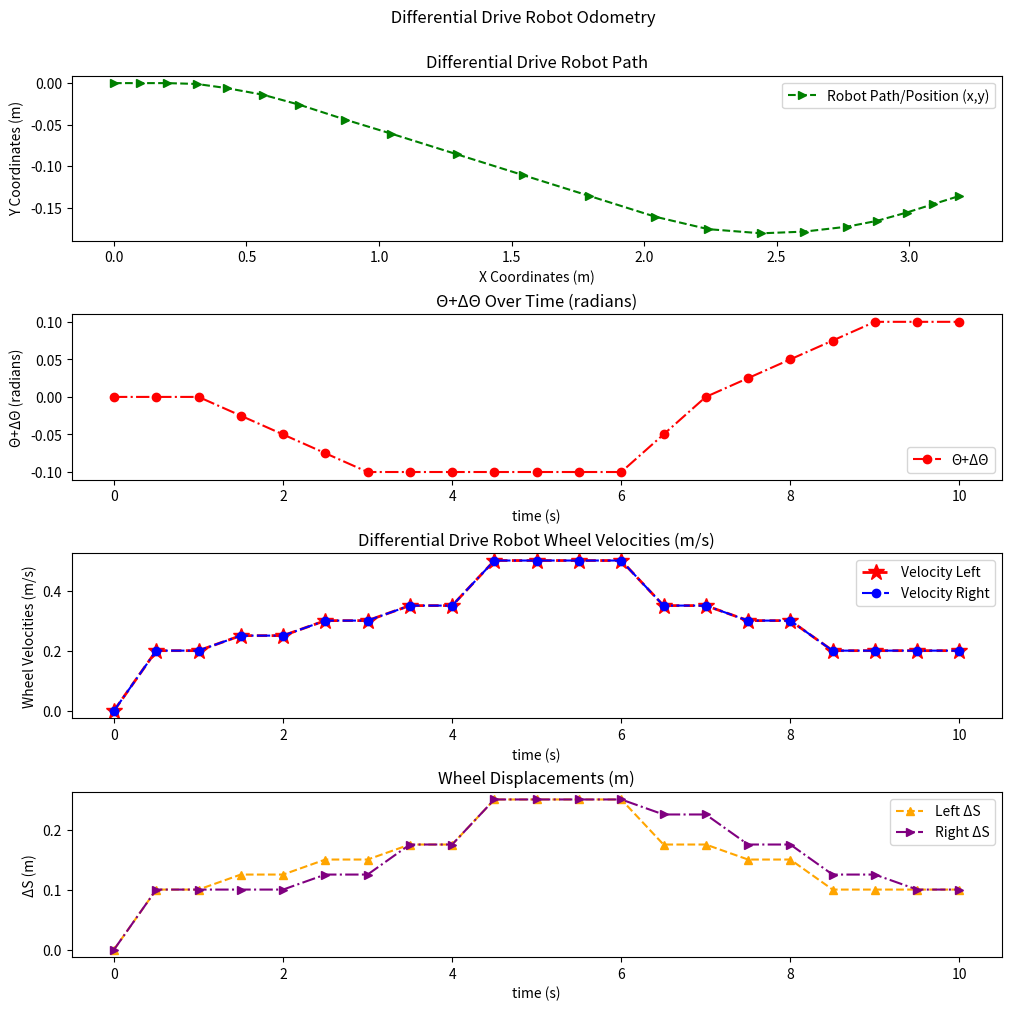

Source code (Python):
# -*- coding: utf-8 -*-
'''
 * File Name: MTRE6100_homework2_main.py
 *
 * Description: Privides odometry data of a differential drive robot.
 *              4 steps:
 *              1. Calculate the velocities of Left and Right wheels of the robot using encoder angular velocities data
 *              2. Calculate the displacement of Left and Right wheels of the robot using the calculated velocities
 *              3. Calculate the orientation (angle) of the robot based on wheel displacements
 *              4. Calculate the robot's position relative to the origin of P0 = (0,0,0)
 * Author: Destany Brown
 *
 * Create Date: 2021-9-10
 *
 * Version: 1.0 
 *
'''


import matplotlib.pyplot as plt
import numpy as np
import math
import pandas as pd

# ω
omega_l = [2, 2, 2.5, 2.5, 3, 3, 3.5, 3.5, 5, 5, 5, 5, 3.5, 3.5, 3, 3,
           2, 2, 2, 2]  # angular velocity (rad/s) out put of left wheel encoder
omega_r = [2, 2, 2, 2, 2.5, 2.5, 3.5, 3.5, 5, 5, 5, 5, 4.5, 4.5, 3.5, 3.5,
           2.5, 2.5, 2, 2]  # angular velocity (rad/s) out put of right wheel encoder

L = 0.5  # meters
robot_width = 2*L  # robot's width in meters
wheel_radius = 0.1  # robot wheels' radi meters
delta_time = 0.5  # seconds

init_pos = (0, 0, 0)  # robot's initial coordinates (position)


class differential_drive_robot():

    def __init__(self, omegaL, omegaR, robotW, wheelRad, initPos, deltaTime):
        '''
        the initialization of the object
        '''
        # left and right wheel velocity given robot wheels' radi and angular velocity m/s
        # left and right wheel displacements
        self.odometry_data = self.odometry(omegaL, omegaR, robotW, wheelRad, deltaTime)

    # returns wheel velocities velocity = wheel radius * angular velocity from encoders
    def odometry(self, omegaL, omegaR, robW, wheelR, dTime):
        '''
        * Description: calculate odometry of the differential drive robot:
        *        With left and right wheel encoder angular velocity readings
        *        With enocder sampling times
        *        With wheel and robot body dimensions
        * input: omegaL, encoder readings of the left wheel angular velocities (rad/s)
        *        omegaR, encoder readings of the right wheel angular velocities (rad/s)
        *        robW, the width of the robot body (m)
        *        wheelR, radius of the left and right wheel (m)
        *        dTime, sampling time of encoder readings (s) 
        * ouput: df, a pandas DataFrame with:
        *        sum_time, Cumulative Δt (s)
        *        velocity_l, Left Wheel Velocities (m/s)
        *        velocity_r, Right Wheel Velocities (m/s)
        *        displacement_l, Left ΔS (m)
        *        displacement_r, Right ΔS (m)
        *        positions, Position (x,y,Θ)
        *        coord_x, X Coordinates (m)
        *        coord_y, Y Coordinates (m)
        *        delta_theta_cumsum, ΔΘ Cumulative Sum (radians)
        *        delta_theta_lis, ΔΘ (radians)
        *        sampling_time, Δt (s)
        *        deltaS, ΔS (m)
        *        cum_dips, Cumulative ΔS (m)
        *        np.cumsum(displacement_l).tolist(), Cumulative Left ΔS (m)
        *        np.cumsum(displacement_r).tolist(), Cumulative Right ΔS (m)
        *        delta_x, ΔX (m)
        *        delta_y, ΔY (m)
        '''
        velocity_l = [0]
        velocity_r = [0]
        sampling_time = [0]
        displacement_l = [0]
        displacement_r = [0]
        overall_displacement = [0]
        delta_x = [0]
        delta_y = [0]
        current_theta = 0
        delta_theta_list = [0]
        deltaS = [0]
        positions = []
        for i in range(len(omegaL)):
            # calculating displacement and velocity of left wheel
            velL = omegaL[i]*wheelR
            velocity_l.append(velL)
            dispL = velL*dTime
            displacement_l.append(dispL)

            # calculating displacement and velocity of right wheel
            velR = omegaR[i]*wheelR
            velocity_r.append(velR)
            dispR = velR*dTime
            displacement_r.append(velR*dTime)

            # calculating total displacement of the robot
            deltaDisp = (dispL+dispR)/2
            deltaS.append(deltaDisp)

            # calculating the change in theta
            deltaTheta = (dispR-dispL)/robW
            
            tot_theta = current_theta+(deltaTheta/2)
            delta_theta_list.append(current_theta+deltaTheta)
            
            current_theta = current_theta+deltaTheta
            # calculating x and y coordinates
            delta_x.append(deltaDisp * math.cos(tot_theta))
            delta_y.append(deltaDisp*math.sin(tot_theta))
            
            sampling_time.append(dTime)

        # cumulative sum of time
        sum_time = np.cumsum(sampling_time).tolist()

        # cumulative sum of delta_x
        coord_x = np.cumsum(delta_x).tolist()
        # cumulative sum of delta_y
        coord_y = np.cumsum(delta_y).tolist()

        # cumulative sum of delta_theta_list
        #delta_theta_cumsum = np.cumsum(delta_theta_list).tolist()
        for i in range(len(coord_x)):
            positions.append((round(coord_x[i], 3), round(
                coord_y[i], 3), round(delta_theta_list[i], 3)))
        # cumulative displacement
        cum_disp = np.cumsum(deltaS).tolist()
        
        #stores odometry calculations in a dictionary object called data
        data = {"Cumulative Δt (s)": sum_time, "Left Wheel Velocities (m/s)": velocity_l, "Right Wheel Velocities (m/s)": velocity_r,
                "Left ΔS (m)": displacement_l, "Right ΔS (m)": displacement_r,
                "X Coordinates (m)": coord_x, "Y Coordinates (m)": coord_y,
                "Θ+ΔΘ (radians)": delta_theta_list,
                "ΔS (m)": deltaS, "Cumulative ΔS (m)": cum_disp,
                "Cumulative Left ΔS (m)": np.cumsum(displacement_l).tolist(),
                "Cumulative Right ΔS (m)": np.cumsum(displacement_r).tolist(),
                "ΔX (m)": delta_x, "ΔY (m)": delta_y}
        
        #rounds data within dictionary to 3 decimal points and stores it into a new variable called data_rounded
        data_rounded = {key: [round(i, 3) for i in data[key]] for key in data}
        
        #updates data_rounded with new data called positions (x,y,Θ+ΔΘ)
        data_rounded["Position (x,y,Θ+ΔΘ)"] = positions
        
        #creates a pandas DataFrame called df using the dictionary data_rounded
        df = pd.DataFrame(data_rounded)
        df = df.reindex(columns=["Cumulative Δt (s)", 'Left Wheel Velocities (m/s)',
                                 'Right Wheel Velocities (m/s)', 'Left ΔS (m)', 'Right ΔS (m)', "Position (x,y,Θ+ΔΘ)",
                                 'X Coordinates (m)', 'Y Coordinates (m)', 'Θ+ΔΘ (radians)',
                                 'ΔS (m)', 'Cumulative ΔS (m)', 'Cumulative Left ΔS (m)',
                                 'Cumulative Right ΔS (m)', 'ΔX (m)', 'ΔY (m)'])
        df = df.set_index("Cumulative Δt (s)")
        
        #saves df, the pandas DataFrame, as a .csv called Odometry Data Calculations 
        df.to_csv("Odometry Data Calculations.csv")
        return df

    def robot_plots(self):
        
        '''
        * Description: odometry_data visualizations
        *        
        * input: self.odometry_data
        *
        * output: Robot Path/Positions (x,y)
        *         ΔΘ Over Time (radians)
        *         Differential Drive Robot Wheel Velocities (m/s)
        *         Wheel Displacements (m)
        '''
            
        #object odometry_data attribute data
        o_df = self.odometry_data.reset_index()
        
        #subplot configuration
        fig, (ax1, ax2, ax3, ax4) = plt.subplots(
            4, constrained_layout=True, figsize=(10, 10))
        #figure title
        fig.suptitle("         Differential Drive Robot Odometry\n")
        
        #line plot of the x and y position of the robot object
        l1, = ax1.plot(o_df["X Coordinates (m)"], o_df["Y Coordinates (m)"],
                       '>--', c="g", label="Robot Path/Position (x,y)")
        ax1.legend(loc="upper right")
        ax1.set_title("Differential Drive Robot Path")
        ax1.set_xlabel("X Coordinates (m)")
        ax1.set_ylabel("Y Coordinates (m)")
        
        #line plot of the change in the robot objects orientation over time
        l2, = ax2.plot(o_df["Cumulative Δt (s)"],
                       o_df["Θ+ΔΘ (radians)"], "o-.", c="red", label="Θ+ΔΘ")
        ax2.set_title("Θ+ΔΘ Over Time (radians)")
        ax2.set_ylabel("Θ+ΔΘ (radians)")
        ax2.set_xlabel("time (s)")
        ax2.legend(loc="lower right")
        
        #line plot of the left and right wheel velocities over time
        ax3.plot(o_df["Cumulative Δt (s)"], o_df["Left Wheel Velocities (m/s)"],
                 "*--", c="red", linewidth=2, markersize=12, label="Velocity Left")
        ax3.set_title("Differential Drive Robot Wheel Velocities (m/s)")
        l3, = ax3.plot(o_df["Cumulative Δt (s)"], o_df["Left Wheel Velocities (m/s)"],
                       "o-.", c="blue", label="Velocity Right")
        ax3.set_ylabel("Wheel Velocities (m/s)")
        ax3.set_xlabel("time (s)")
        ax3.legend(loc="upper right")
        
        #line plot of the left and right wheel displacements over time
        l4, = ax4.plot(o_df["Cumulative Δt (s)"],
                       o_df["Left ΔS (m)"], "^--", c="orange", label="Left ΔS")
        ax4.set_title("Wheel Displacements (m)")
        l5, = ax4.plot(o_df["Cumulative Δt (s)"],
                       o_df["Right ΔS (m)"], ">-.", c="purple", label="Right ΔS")
        ax4.set_ylabel("ΔS (m)")
        ax4.set_xlabel("time (s)")
        ax4.legend(loc="upper right")
        
        #saves figure of plots to a .png called odometry_plots
        fig.savefig('odometry_plots.png')
        plt.show()


if __name__ == '__main__':
    '''main'''
    #creates robot object from the class differential_drive_robot
    mobile_robot = differential_drive_robot(omega_l, omega_r, robot_width, wheel_radius, init_pos, delta_time)
    
#calls the attribute, odometry_data, of differenital_drive_robot object, mobile_robot, and stores it in a pandas DataFrame called mobile_robot_df
mobile_robot_df = mobile_robot.odometry_data

# more options can be specified also
with pd.option_context('display.max_rows', None, 'display.max_columns', None):
    #prints out entire mobile_robot_df (pandas DataFrame) table
    print(mobile_robot_df)

#calls the method, robot_plots, of the mobile_robot object of differenital_drive_robot object, mobile_robot, and displays odometry visualization plots of mobile_robot
mobile_robot.robot_plots()

print("\n Please scroll up and down to see entire table. Table includes the velocities of the left and right wheels,\n displacements of left and right wheels, and the position of the differential drive robot.\n Table also includes other useful calculations")
print("\n You can also see odometry data in the Odometry Data Calculations.csv file.")
print("\n Also visualizations are also saved as a .png file called 'odometry_plots'\n")